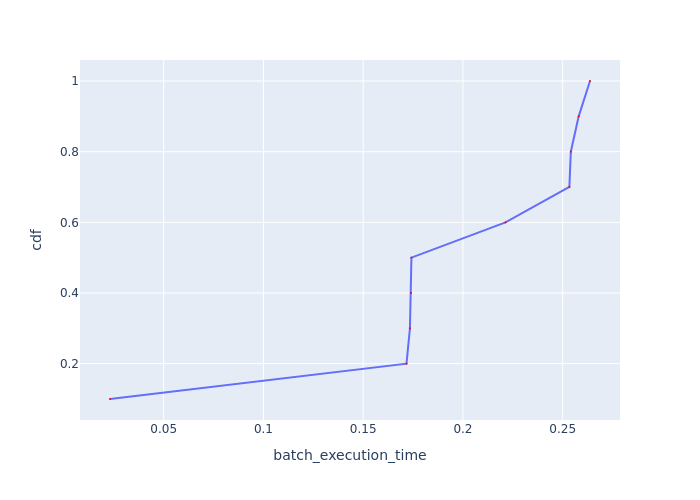

The file beside this chart, header and first rows:
Batch Id, batch_execution_time, cdf
5, 0.02309, 0.1
2, 0.1717, 0.2
4, 0.1734, 0.3
3, 0.174, 0.4
1, 0.1742, 0.5
0, 0.2213, 0.6
7, 0.2533, 0.7
8, 0.2541, 0.8
9, 0.258, 0.9
6, 0.2637, 1.0
